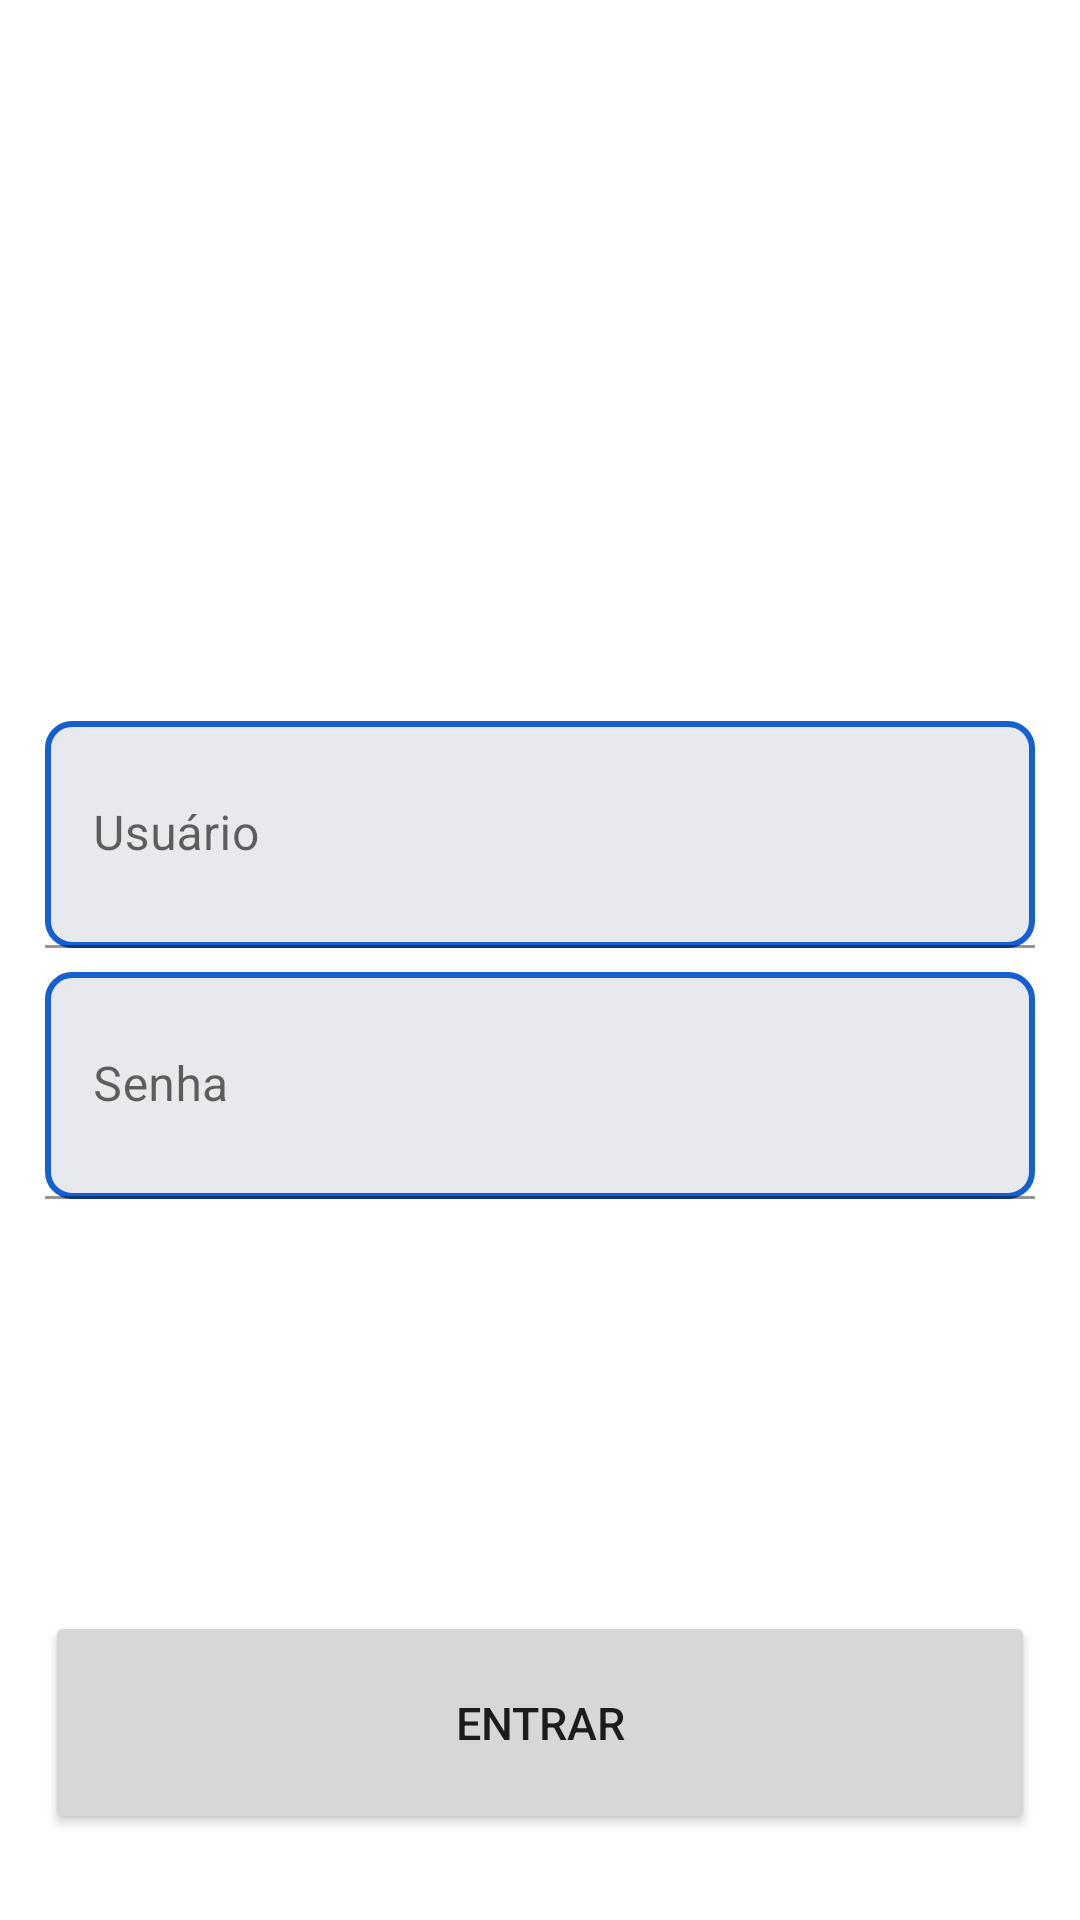

Android layout source for this screen:
<!-- AndroidManifest.xml: application theme Theme.PacoteEntrega -->
<!-- res/layout/activity_login.xml -->
<?xml version="1.0" encoding="utf-8"?>
<androidx.constraintlayout.widget.ConstraintLayout xmlns:android="http://schemas.android.com/apk/res/android"
    xmlns:app="http://schemas.android.com/apk/res-auto"
    xmlns:tools="http://schemas.android.com/tools"
    android:layout_width="match_parent"
    android:layout_height="match_parent"
    tools:context=".view.LoginActivity">

    <LinearLayout
        android:id="@+id/data_user"
        android:gravity="center"
        android:orientation="vertical"
        app:layout_constraintTop_toTopOf="parent"
        app:layout_constraintEnd_toEndOf="parent"
        app:layout_constraintBottom_toBottomOf="parent"
        app:layout_constraintStart_toStartOf="parent"
        android:layout_margin="15dp"
        android:layout_width="match_parent"
        android:layout_height="wrap_content">

        <com.google.android.material.textfield.TextInputLayout
            android:id="@+id/login_edit_user"
            android:layout_width="match_parent"
            android:layout_height="wrap_content">

            <com.google.android.material.textfield.TextInputEditText
               android:id="@+id/login_editText_user"
                android:hint="@string/usu_rio"
                android:layout_width="match_parent"
                android:singleLine="true"
                android:paddingVertical="27dp"
                android:layout_height="wrap_content"
                android:background="@drawable/bg_input_login"/>
        </com.google.android.material.textfield.TextInputLayout>

        <com.google.android.material.textfield.TextInputLayout
            android:id="@+id/login_edit_password"
            android:layout_width="match_parent"
            android:layout_height="wrap_content"
            android:layout_marginTop="8dp">

            <com.google.android.material.textfield.TextInputEditText
                android:id="@+id/login_editText_password"
                android:hint="@string/senha"
                android:inputType="textPassword"
                android:singleLine="true"
                android:layout_width="match_parent"
                android:paddingVertical="27dp"
                android:layout_height="wrap_content"
                android:background="@drawable/bg_input_login"/>
        </com.google.android.material.textfield.TextInputLayout>
    </LinearLayout>

    <Button
        android:id="@+id/login_btn_enter"
        android:layout_width="match_parent"
        android:text="@string/entrar"
        android:paddingVertical="27dp"
        android:layout_margin="15dp"
        app:layout_constraintTop_toBottomOf="@id/data_user"
        android:textSize="15sp"
        app:layout_constraintEnd_toEndOf="parent"
        app:layout_constraintBottom_toBottomOf="parent"
        app:layout_constraintVertical_bias="0.9"
        app:layout_constraintStart_toStartOf="parent"
        android:layout_height="wrap_content"/>


</androidx.constraintlayout.widget.ConstraintLayout>
<!-- resources referenced by this layout -->
<resources>
  <!-- drawable bg_input_login (drawable) -->
  <?xml version="1.0" encoding="utf-8"?>
  <shape android:shape="rectangle" xmlns:android="http://schemas.android.com/apk/res/android">
  <corners android:radius="8dp" ></corners>
      <solid android:color="@color/gray_light"></solid>
  <stroke android:color="@color/blue_light" android:width="2dp"></stroke>
  </shape>
  <string name="entrar">Entrar</string>
  <string name="senha">Senha</string>
  <string name="usu_rio">Usuário</string>
  <style name="Theme.PacoteEntrega" parent="Theme.MaterialComponents.DayNight.NoActionBar">
          
          <item name="colorPrimary">@color/blue</item>
          <item name="colorPrimaryVariant">@color/blue_light</item>
          <item name="colorOnPrimary">@color/white</item>
          
          <item name="colorSecondary">@color/blue_dark</item>
          <item name="colorSecondaryVariant">@color/blue</item>
          <item name="colorOnSecondary">@color/white</item>
          
          <item name="android:statusBarColor" tools:targetApi="l">?attr/colorPrimaryVariant</item>
          
      </style>
  <color name="gray_light">#E8E9EC</color>
  <color name="blue_light">#1460D1</color>
  <color name="blue">#0A48A5</color>
  <color name="white">#FFFFFFFF</color>
  <color name="blue_dark">#033887</color>
</resources>
